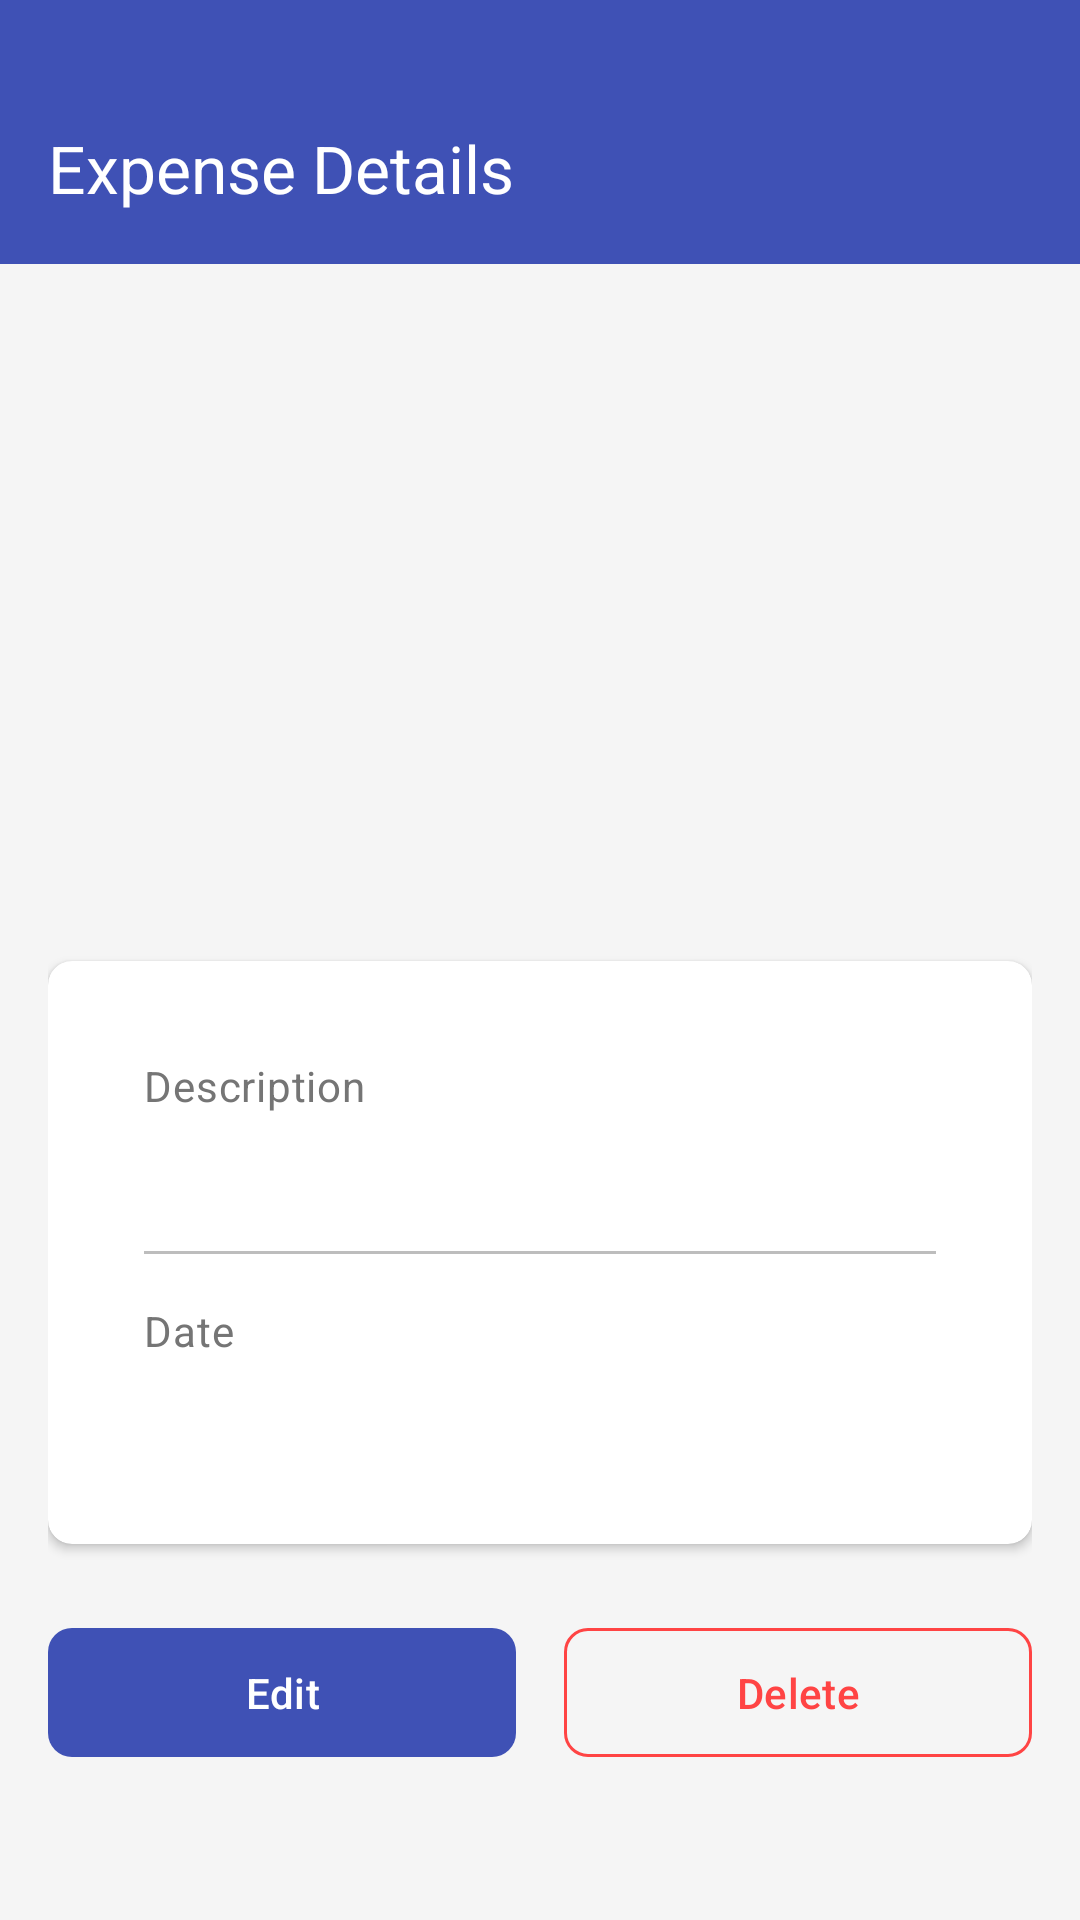

Write the Android layout XML for this screen, with the resource values it uses.
<!-- AndroidManifest.xml: application theme Theme.Charge -->
<!-- res/layout/fragment_expense_detail.xml -->
<?xml version="1.0" encoding="utf-8"?>
<androidx.coordinatorlayout.widget.CoordinatorLayout xmlns:android="http://schemas.android.com/apk/res/android"
    xmlns:app="http://schemas.android.com/apk/res-auto"
    xmlns:tools="http://schemas.android.com/tools"
    android:layout_width="match_parent"
    android:layout_height="match_parent">

    <com.google.android.material.appbar.AppBarLayout
        android:id="@+id/appBarLayout"
        android:layout_width="match_parent"
        android:layout_height="wrap_content"
        android:backgroundTint="@color/primary"
        android:paddingTop="@dimen/status_bar_height">

        <androidx.appcompat.widget.Toolbar
            android:id="@+id/toolbar"
            android:layout_width="match_parent"
            android:layout_height="?attr/actionBarSize"
            app:navigationIcon="@drawable/ic_back"
            app:title="@string/expense_details"
            app:titleTextColor="@color/white" />

    </com.google.android.material.appbar.AppBarLayout>

    <androidx.core.widget.NestedScrollView
        android:layout_width="match_parent"
        android:layout_height="match_parent"
        app:layout_behavior="@string/appbar_scrolling_view_behavior">

        <androidx.constraintlayout.widget.ConstraintLayout
            android:layout_width="match_parent"
            android:layout_height="wrap_content"
            android:padding="16dp">

            <ImageView
                android:id="@+id/categoryIcon"
                android:layout_width="64dp"
                android:layout_height="64dp"
                android:layout_marginTop="16dp"
                android:background="@drawable/category_icon_background"
                android:padding="16dp"
                app:layout_constraintEnd_toEndOf="parent"
                app:layout_constraintStart_toStartOf="parent"
                app:layout_constraintTop_toTopOf="parent"
                app:tint="@color/white"
                tools:src="@drawable/ic_home" />

            <TextView
                android:id="@+id/categoryTextView"
                android:layout_width="wrap_content"
                android:layout_height="wrap_content"
                android:layout_marginTop="8dp"
                android:textAppearance="?attr/textAppearanceTitleLarge"
                android:textColor="@color/text_primary"
                app:layout_constraintEnd_toEndOf="parent"
                app:layout_constraintStart_toStartOf="parent"
                app:layout_constraintTop_toBottomOf="@id/categoryIcon"
                tools:text="Food" />

            <TextView
                android:id="@+id/amountTextView"
                android:layout_width="wrap_content"
                android:layout_height="wrap_content"
                android:layout_marginTop="24dp"
                android:textAppearance="?attr/textAppearanceHeadlineLarge"
                android:textColor="@color/text_primary"
                android:textStyle="bold"
                app:layout_constraintEnd_toEndOf="parent"
                app:layout_constraintStart_toStartOf="parent"
                app:layout_constraintTop_toBottomOf="@id/categoryTextView"
                tools:text="$25.00" />

            <com.google.android.material.card.MaterialCardView
                android:id="@+id/detailsCardView"
                android:layout_width="match_parent"
                android:layout_height="wrap_content"
                android:layout_marginTop="32dp"
                app:layout_constraintTop_toBottomOf="@id/amountTextView">

                <LinearLayout
                    android:layout_width="match_parent"
                    android:layout_height="wrap_content"
                    android:orientation="vertical"
                    android:padding="16dp">

                    <TextView
                        android:layout_width="wrap_content"
                        android:layout_height="wrap_content"
                        android:text="@string/description"
                        android:textAppearance="?attr/textAppearanceBodyMedium"
                        android:textColor="@color/text_secondary" />

                    <TextView
                        android:id="@+id/descriptionTextView"
                        android:layout_width="match_parent"
                        android:layout_height="wrap_content"
                        android:layout_marginTop="8dp"
                        android:textAppearance="?attr/textAppearanceBodyLarge"
                        android:textColor="@color/text_primary"
                        tools:text="Lunch at restaurant" />

                    <View
                        android:layout_width="match_parent"
                        android:layout_height="1dp"
                        android:layout_marginTop="16dp"
                        android:layout_marginBottom="16dp"
                        android:background="@color/text_hint" />

                    <TextView
                        android:layout_width="wrap_content"
                        android:layout_height="wrap_content"
                        android:text="@string/date"
                        android:textAppearance="?attr/textAppearanceBodyMedium"
                        android:textColor="@color/text_secondary" />

                    <TextView
                        android:id="@+id/dateTextView"
                        android:layout_width="match_parent"
                        android:layout_height="wrap_content"
                        android:layout_marginTop="8dp"
                        android:textAppearance="?attr/textAppearanceBodyLarge"
                        android:textColor="@color/text_primary"
                        tools:text="Apr 10, 2023" />

                </LinearLayout>
            </com.google.android.material.card.MaterialCardView>

            <LinearLayout
                android:layout_width="match_parent"
                android:layout_height="wrap_content"
                android:layout_marginTop="24dp"
                android:orientation="horizontal"
                app:layout_constraintTop_toBottomOf="@id/detailsCardView">

                <com.google.android.material.button.MaterialButton
                    android:id="@+id/editButton"
                    android:layout_width="0dp"
                    android:layout_height="wrap_content"
                    android:layout_marginEnd="8dp"
                    android:layout_weight="1"
                    android:padding="12dp"
                    android:text="@string/edit"
                    android:textAllCaps="false"
                    app:cornerRadius="8dp" />

                <com.google.android.material.button.MaterialButton
                    android:id="@+id/deleteButton"
                    style="@style/Widget.Material3.Button.OutlinedButton"
                    android:layout_width="0dp"
                    android:layout_height="wrap_content"
                    android:layout_marginStart="8dp"
                    android:layout_weight="1"
                    android:padding="12dp"
                    android:text="@string/delete"
                    android:textAllCaps="false"
                    android:textColor="@android:color/holo_red_light"
                    app:cornerRadius="8dp"
                    app:strokeColor="@android:color/holo_red_light" />

            </LinearLayout>

        </androidx.constraintlayout.widget.ConstraintLayout>
    </androidx.core.widget.NestedScrollView>

</androidx.coordinatorlayout.widget.CoordinatorLayout>
<!-- resources referenced by this layout -->
<resources>
  <color name="primary">#3f51b5</color>
  <color name="text_hint">#BDBDBD</color>
  <color name="text_primary">#212121</color>
  <color name="text_secondary">#757575</color>
  <color name="white">#FFFFFFFF</color>
  <dimen name="status_bar_height">24dp</dimen>
  <string name="date">Date</string>
  <string name="delete">Delete</string>
  <string name="description">Description</string>
  <string name="edit">Edit</string>
  <string name="expense_details">Expense Details</string>
  <style name="Theme.Charge" parent="Base.Theme.Charge" />
  <style name="Base.Theme.Charge" parent="Theme.Material3.DayNight.NoActionBar">
          
          <item name="colorPrimary">@color/primary</item>
          <item name="colorPrimaryVariant">@color/primary_dark</item>
          <item name="colorOnPrimary">@color/white</item>
          
          
          <item name="colorSecondary">@color/accent</item>
          <item name="colorSecondaryVariant">@color/accent</item>
          <item name="colorOnSecondary">@color/white</item>
          
          
          <item name="android:statusBarColor">?attr/colorPrimaryVariant</item>
          
          
          <item name="android:colorBackground">@color/background</item>
          
          
          <item name="android:textColorPrimary">@color/text_primary</item>
          <item name="android:textColorSecondary">@color/text_secondary</item>
          <item name="android:textColorHint">@color/text_hint</item>
          
          
          <item name="materialCardViewStyle">@style/Widget.Charge.CardView</item>
          <item name="textInputStyle">@style/Widget.Charge.TextInputLayout</item>
          <item name="buttonStyle">@style/Widget.Charge.Button</item>
          <item name="chipStyle">@style/Widget.Charge.Chip</item>
      </style>
  <color name="primary_dark">#303F9F</color>
  <color name="accent">#FF4081</color>
  <color name="background">#F5F5F5</color>
  <style name="Widget.Charge.CardView" parent="Widget.Material3.CardView.Elevated">
          <item name="cardBackgroundColor">@color/card_background</item>
          <item name="cardCornerRadius">8dp</item>
          <item name="cardElevation">2dp</item>
          <item name="contentPadding">16dp</item>
      </style>
  <style name="Widget.Charge.TextInputLayout" parent="Widget.Material3.TextInputLayout.OutlinedBox">
          <item name="boxStrokeColor">@color/primary</item>
          <item name="hintTextColor">@color/primary</item>
      </style>
  <style name="Widget.Charge.Button" parent="Widget.Material3.Button">
          <item name="android:textColor">@color/white</item>
          <item name="android:paddingLeft">16dp</item>
          <item name="android:paddingRight">16dp</item>
          <item name="android:paddingTop">8dp</item>
          <item name="android:paddingBottom">8dp</item>
      </style>
  <style name="Widget.Charge.Chip" parent="Widget.Material3.Chip.Filter">
          <item name="chipBackgroundColor">@color/soft_blue</item>
          <item name="chipIconTint">@color/primary</item>
          <item name="chipStrokeColor">@color/primary</item>
          <item name="chipStrokeWidth">1dp</item>
      </style>
  <color name="card_background">#FFFFFF</color>
  <color name="soft_blue">#E3F2FD</color>
</resources>
